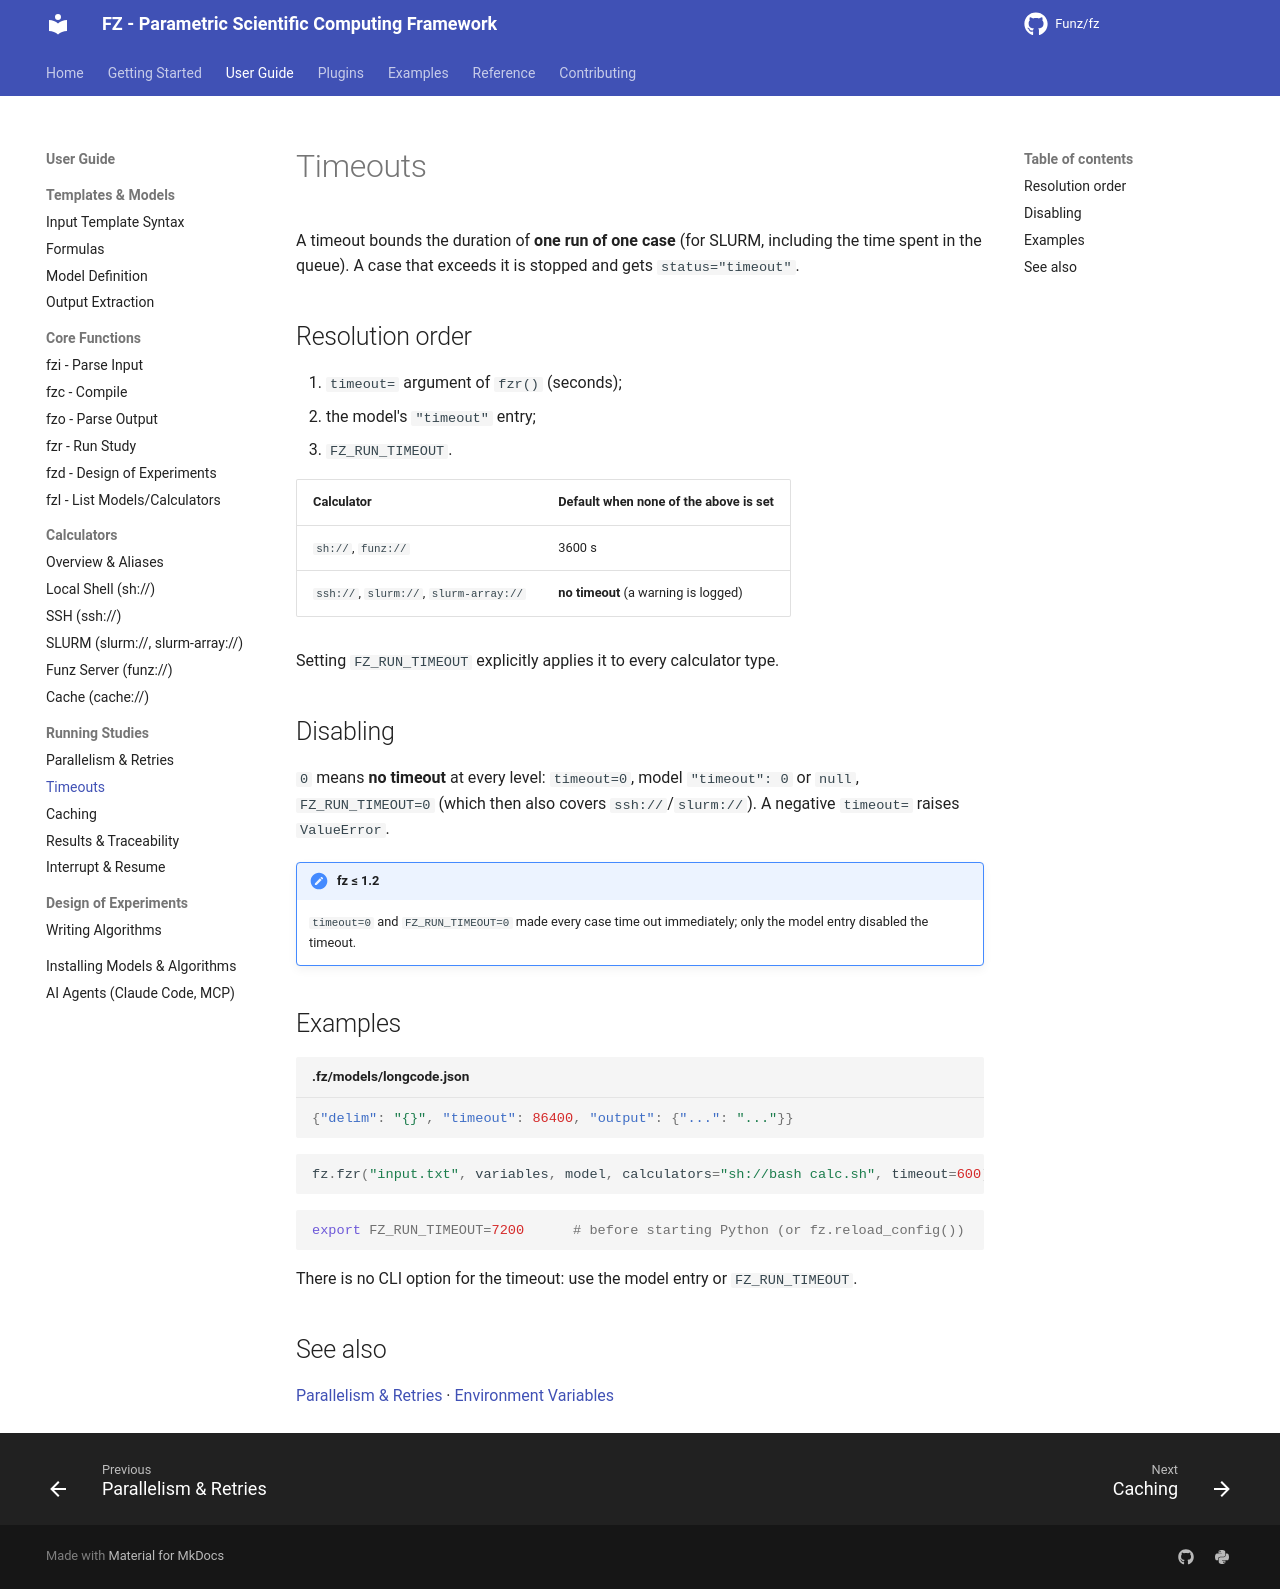

repository: Funz/fz.github.io · page: user-guide/running/timeouts/index.html · generator: mkdocs

# Timeouts

A timeout bounds the duration of **one run of one case** (for SLURM, including the time
spent in the queue). A case that exceeds it is stopped and gets `status="timeout"`.

## Resolution order

1. `timeout=` argument of `fzr()` (seconds);
2. the model's `"timeout"` entry;
3. `FZ_RUN_TIMEOUT`.

| Calculator | Default when none of the above is set |
|------------|----------------------------------------|
| `sh://`, `funz://` | 3600 s |
| `ssh://`, `slurm://`, `slurm-array://` | **no timeout** (a warning is logged) |

Setting `FZ_RUN_TIMEOUT` explicitly applies it to every calculator type.

## Disabling

`0` means **no timeout** at every level: `timeout=0`, model `"timeout": 0` or `null`,
`FZ_RUN_TIMEOUT=0` (which then also covers `ssh://`/`slurm://`). A negative `timeout=`
raises `ValueError`.

!!! note "fz ≤ 1.2"
    `timeout=0` and `FZ_RUN_TIMEOUT=0` made every case time out immediately; only the
    model entry disabled the timeout.

## Examples

```json title=".fz/models/longcode.json"
{"delim": "{}", "timeout": 86400, "output": {"...": "..."}}
```

```python
fz.fzr("input.txt", variables, model, calculators="sh://bash calc.sh", timeout=600)
```

```bash
export FZ_RUN_TIMEOUT=7200      # before starting Python (or fz.reload_config())
```

There is no CLI option for the timeout: use the model entry or `FZ_RUN_TIMEOUT`.

## See also

[Parallelism & Retries](parallel.md) · [Environment Variables](../../reference/environment.md)
